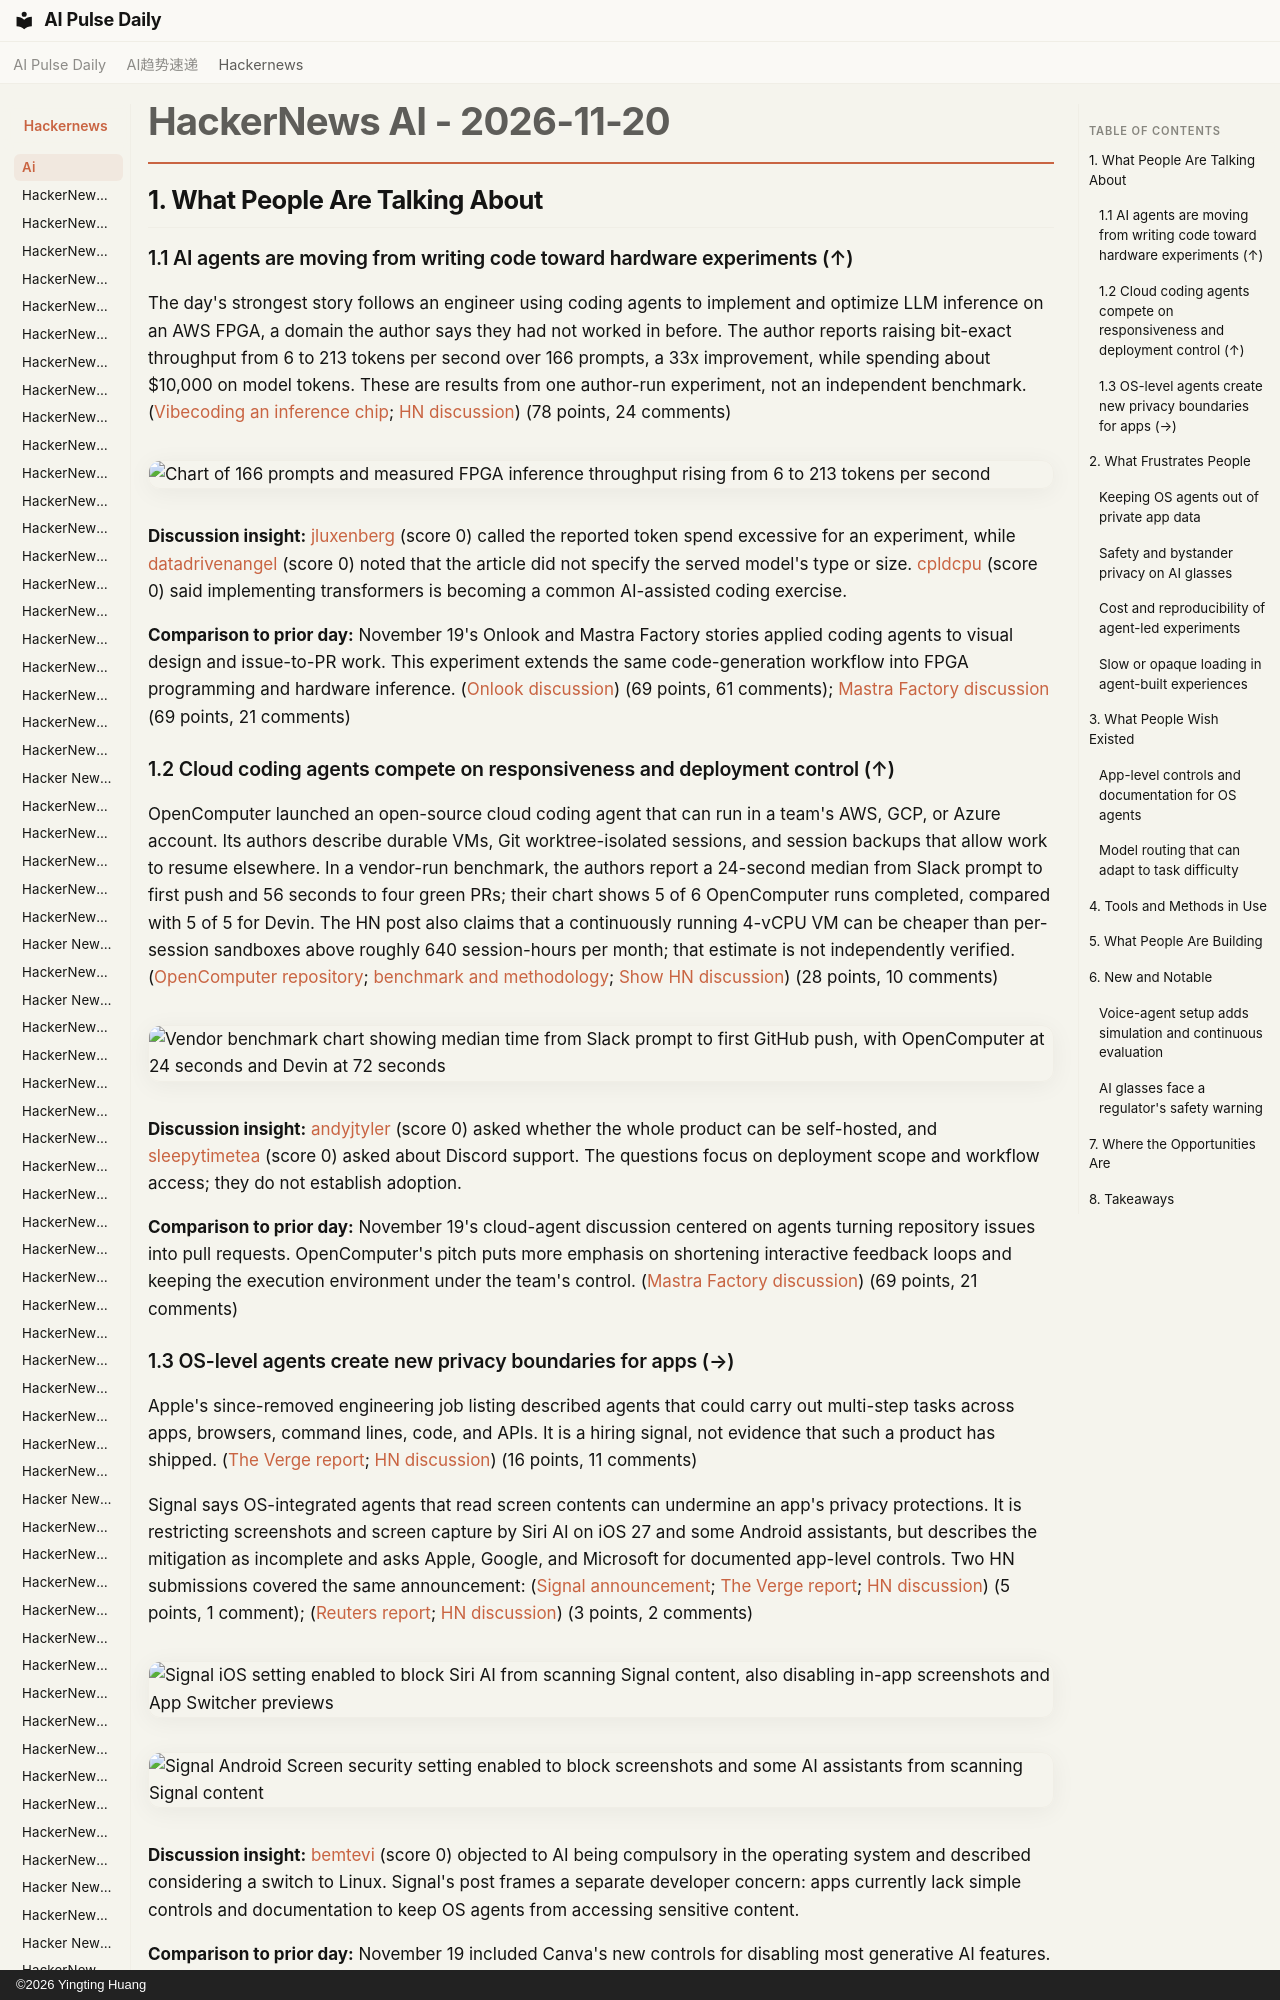

repository: vibewatch/vibewatch.github.io · page: hackernews/ai/2026-11-20/index.html · generator: mkdocs · copyright: ©2026 Yingting Huang

# HackerNews AI - 2026-11-20

## 1. What People Are Talking About

### 1.1 AI agents are moving from writing code toward hardware experiments (↑)

The day's strongest story follows an engineer using coding agents to implement and optimize LLM inference on an AWS FPGA, a domain the author says they had not worked in before. The author reports raising bit-exact throughput from 6 to 213 tokens per second over 166 prompts, a 33x improvement, while spending about $10,000 on model tokens. These are results from one author-run experiment, not an independent benchmark. ([Vibecoding an inference chip](https://ankitg.me/blog/vibecoding-inference-chip/); [HN discussion](https://news.ycombinator.com/item?id=50579297)) (78 points, 24 comments)

![Chart of 166 prompts and measured FPGA inference throughput rising from 6 to 213 tokens per second](https://ankitg.me/assets/fpga-prompts.png)

**Discussion insight:** [jluxenberg](https://news.ycombinator.com/user?id=jluxenberg) (score 0) called the reported token spend excessive for an experiment, while [datadrivenangel](https://news.ycombinator.com/user?id=datadrivenangel) (score 0) noted that the article did not specify the served model's type or size. [cpldcpu](https://news.ycombinator.com/user?id=cpldcpu) (score 0) said implementing transformers is becoming a common AI-assisted coding exercise.

**Comparison to prior day:** November 19's Onlook and Mastra Factory stories applied coding agents to visual design and issue-to-PR work. This experiment extends the same code-generation workflow into FPGA programming and hardware inference. ([Onlook discussion](https://news.ycombinator.com/item?id=50562320)) (69 points, 61 comments); [Mastra Factory discussion](https://news.ycombinator.com/item?id=50548660) (69 points, 21 comments)

### 1.2 Cloud coding agents compete on responsiveness and deployment control (↑)

OpenComputer launched an open-source cloud coding agent that can run in a team's AWS, GCP, or Azure account. Its authors describe durable VMs, Git worktree-isolated sessions, and session backups that allow work to resume elsewhere. In a vendor-run benchmark, the authors report a 24-second median from Slack prompt to first push and 56 seconds to four green PRs; their chart shows 5 of 6 OpenComputer runs completed, compared with 5 of 5 for Devin. The HN post also claims that a continuously running 4-vCPU VM can be cheaper than per-session sandboxes above roughly 640 session-hours per month; that estimate is not independently verified. ([OpenComputer repository](https://github.com/diggerhq/opencomputer); [benchmark and methodology](https://opencomputer.dev/blog/cloud-agents-as-fast-as-local/); [Show HN discussion](https://news.ycombinator.com/item?id=50581403)) (28 points, 10 comments)

![Vendor benchmark chart showing median time from Slack prompt to first GitHub push, with OpenComputer at 24 seconds and Devin at 72 seconds](https://opencomputer.dev/blog-visuals/cloud-agents-as-fast-as-local/first-push-chart.png)

**Discussion insight:** [andyjtyler](https://news.ycombinator.com/user?id=andyjtyler) (score 0) asked whether the whole product can be self-hosted, and [sleepytimetea](https://news.ycombinator.com/user?id=sleepytimetea) (score 0) asked about Discord support. The questions focus on deployment scope and workflow access; they do not establish adoption.

**Comparison to prior day:** November 19's cloud-agent discussion centered on agents turning repository issues into pull requests. OpenComputer's pitch puts more emphasis on shortening interactive feedback loops and keeping the execution environment under the team's control. ([Mastra Factory discussion](https://news.ycombinator.com/item?id=50548660)) (69 points, 21 comments)
